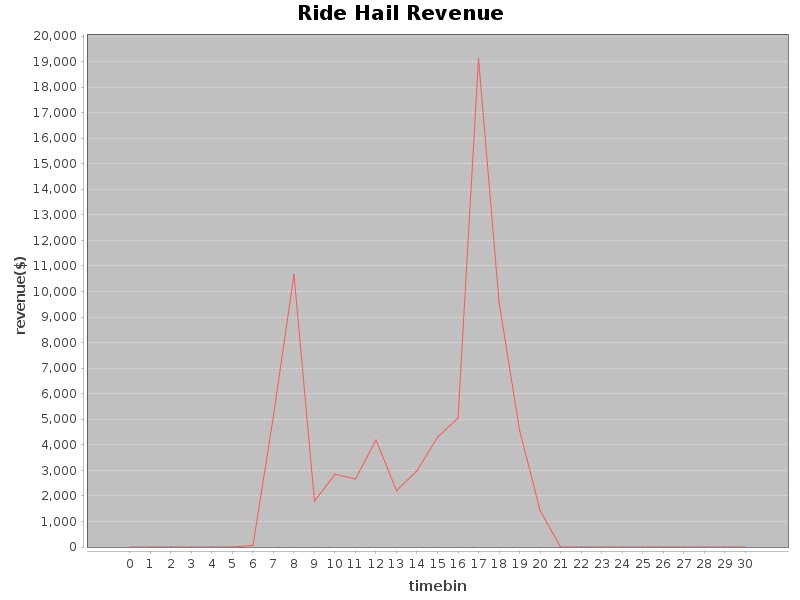

Data behind this chart, as committed beside it:
Revenue, Hour
0.0, 0
0.0, 1
0.0, 2
0.0, 3
0.0, 4
0.0, 5
61.3, 6
5140, 7
10663, 8
1800, 9
2846, 10
2661, 11
4190, 12
2203, 13
2986, 14
4297, 15
5045, 16
19123, 17
9599, 18
4580, 19
1434, 20
0.0, 21
0.0, 22
0.0, 23
0.0, 24
0.0, 25
0.0, 26
0.0, 27
0.0, 28
0.0, 29
0.0, 30
